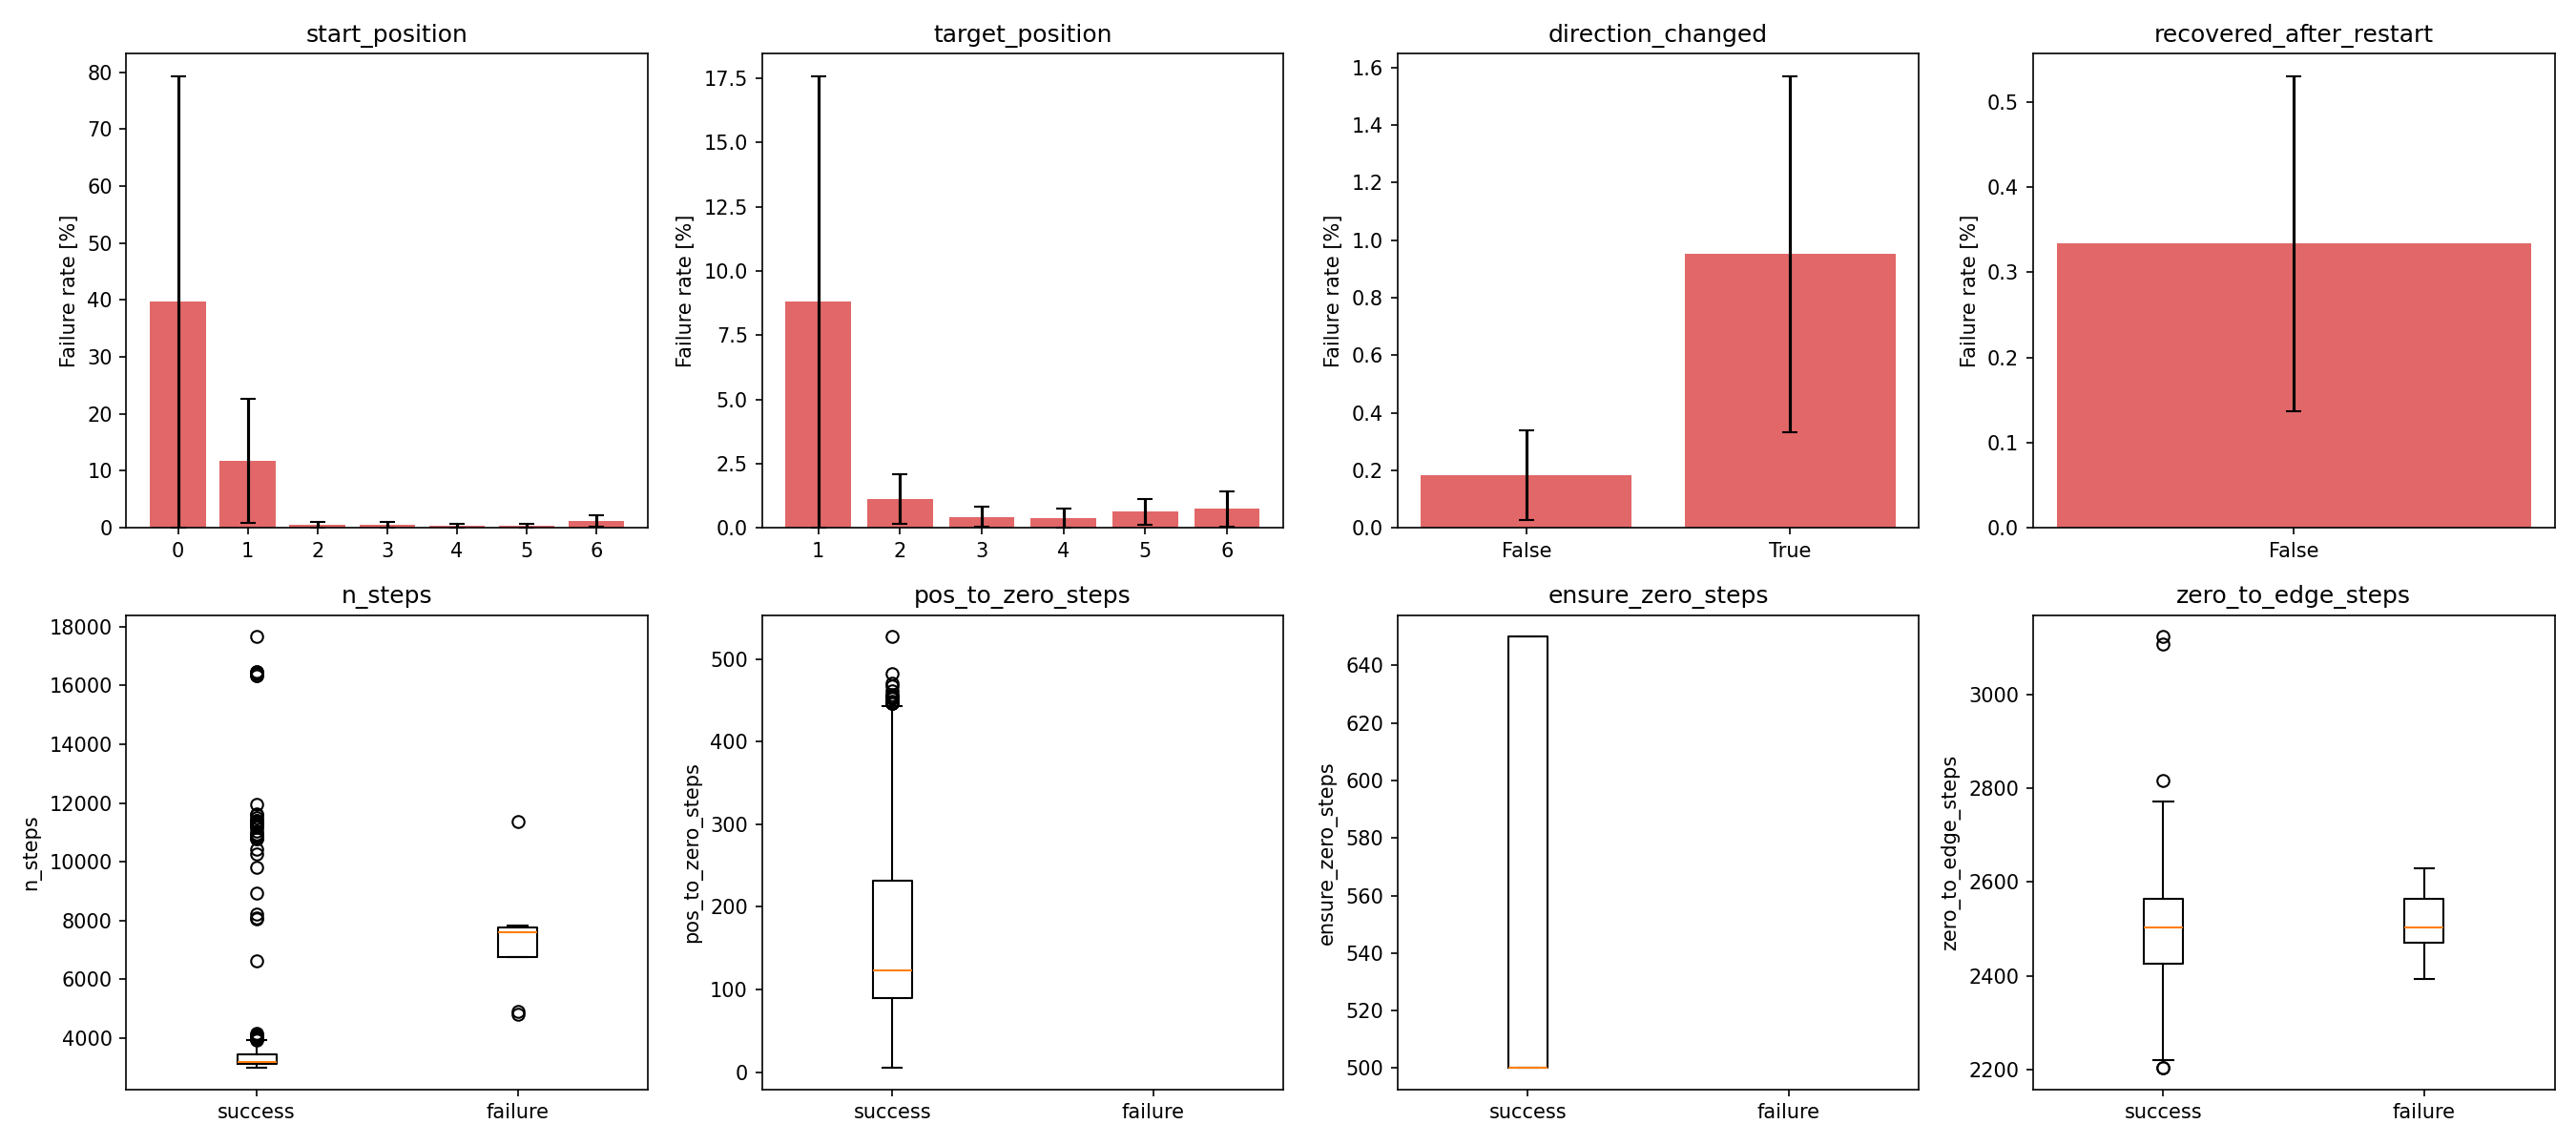

Values plotted in this chart, from the file beside it:
variable, test, statistic, p_value, p_value_fdr, effect_size, n_success, n_failure
ensure_zero_steps_is_masked, fisher_exact, inf, 3.609465309564402e-15, 3.609465309564402e-14, 16.0, 2962, 8
pos_to_zero_steps_is_masked, fisher_exact, inf, 3.609465309564402e-15, 3.609465309564402e-14, 16.0, 2962, 8
n_steps, mannwhitneyu, 304.0, 1.8804317079221694e-06, 1.2536211386147794e-05, 0.9743, 2962, 8
zero_to_edge_steps_is_masked, fisher_exact, 41.71, 0.0001727, 0.0008636, 6.496, 2962, 8
direction_changed, fisher_exact, 7.797, 0.007604, 0.03041, 0.6303, 2962, 8
start_position==1, fisher_exact_one_vs_rest, 21.01, 0.05525, 0.1842, 4.525, 20, 1
start_position==6, fisher_exact_one_vs_rest, 3.957, 0.07731, 0.2209, 0.5693, 390, 3
target_position==2, fisher_exact_one_vs_rest, 2.529, 0.2381, 0.5952, 0.3476, 345, 2
target_position==5, fisher_exact_one_vs_rest, 1.696, 0.4386, 0.9747, 0.1581, 774, 3
target_position==4, fisher_exact_one_vs_rest, 0.4274, 0.6881, 0.9861, -0.1797, 742, 1
start_position==5, fisher_exact_one_vs_rest, 0.4038, 0.6889, 0.9861, -0.1899, 774, 1
start_position==4, fisher_exact_one_vs_rest, 0.4259, 0.6881, 0.9861, -0.1804, 744, 1
start_position==2, fisher_exact_one_vs_rest, 0.0, 0.6077, 0.9861, -0.305, 347, 0
target_position==3, fisher_exact_one_vs_rest, 0.4713, 0.6902, 0.9861, -0.1621, 689, 1
zero_to_edge_steps, mannwhitneyu, 6770, 0.7788, 1.0, 0.07267, 2920, 5
target_position==1, fisher_exact_one_vs_rest, 0.0, 1.0, 1.0, -0.271, 18, 0
target_position==6, fisher_exact_one_vs_rest, 0.9311, 1.0, 1.0, -0.01868, 394, 1
recovered_after_restart, fisher_exact, nan, 1.0, 1.0, nan, 2962, 8
start_position==3, fisher_exact_one_vs_rest, 1.106, 1.0, 1.0, 0.02777, 686, 2
start_position==0, fisher_exact_one_vs_rest, 0.0, 1.0, 1.0, -0.2695, 1, 0
pos_to_zero_steps, mannwhitneyu, nan, nan, nan, nan, 2920, 0
ensure_zero_steps, mannwhitneyu, nan, nan, nan, nan, 2920, 0
